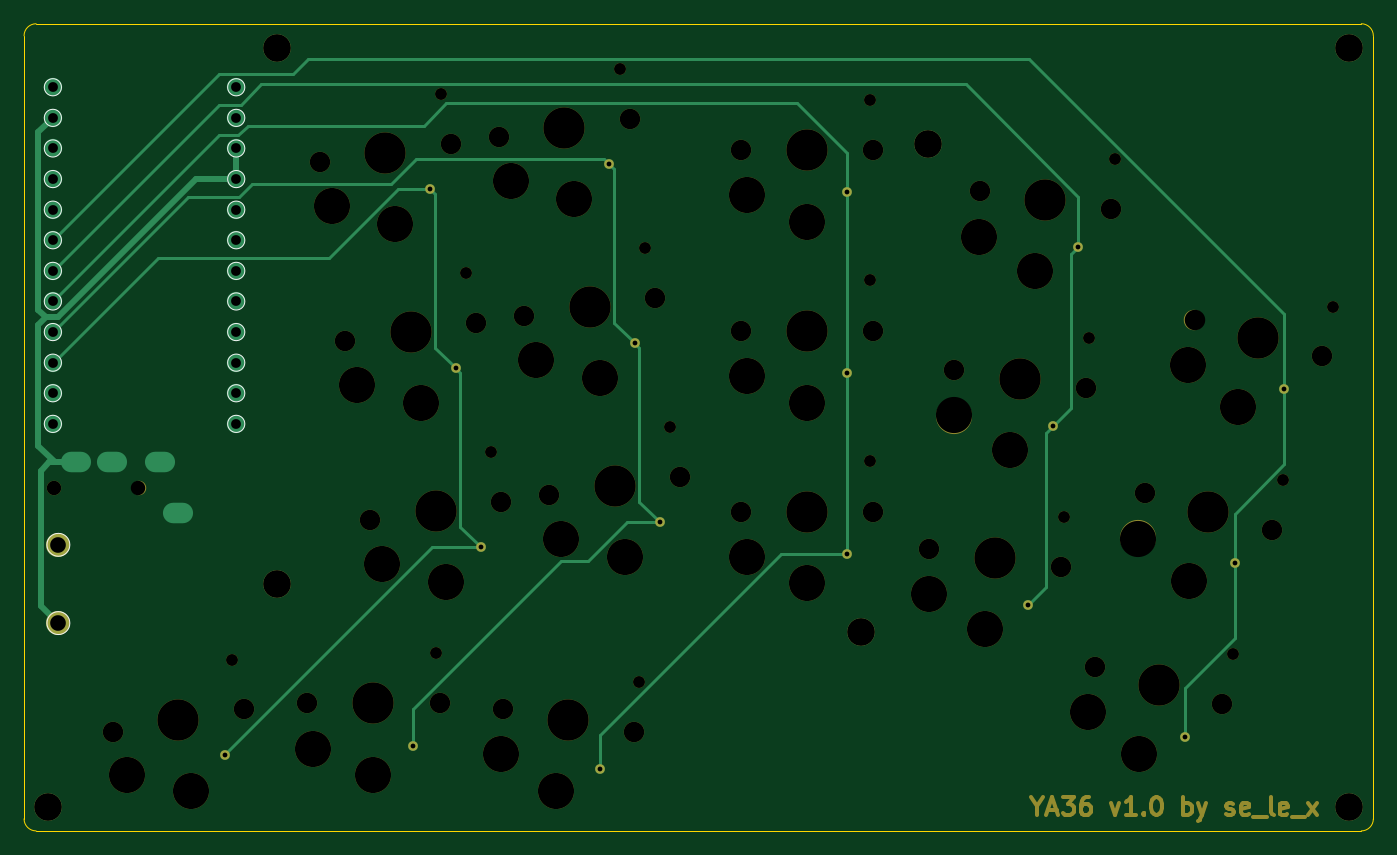
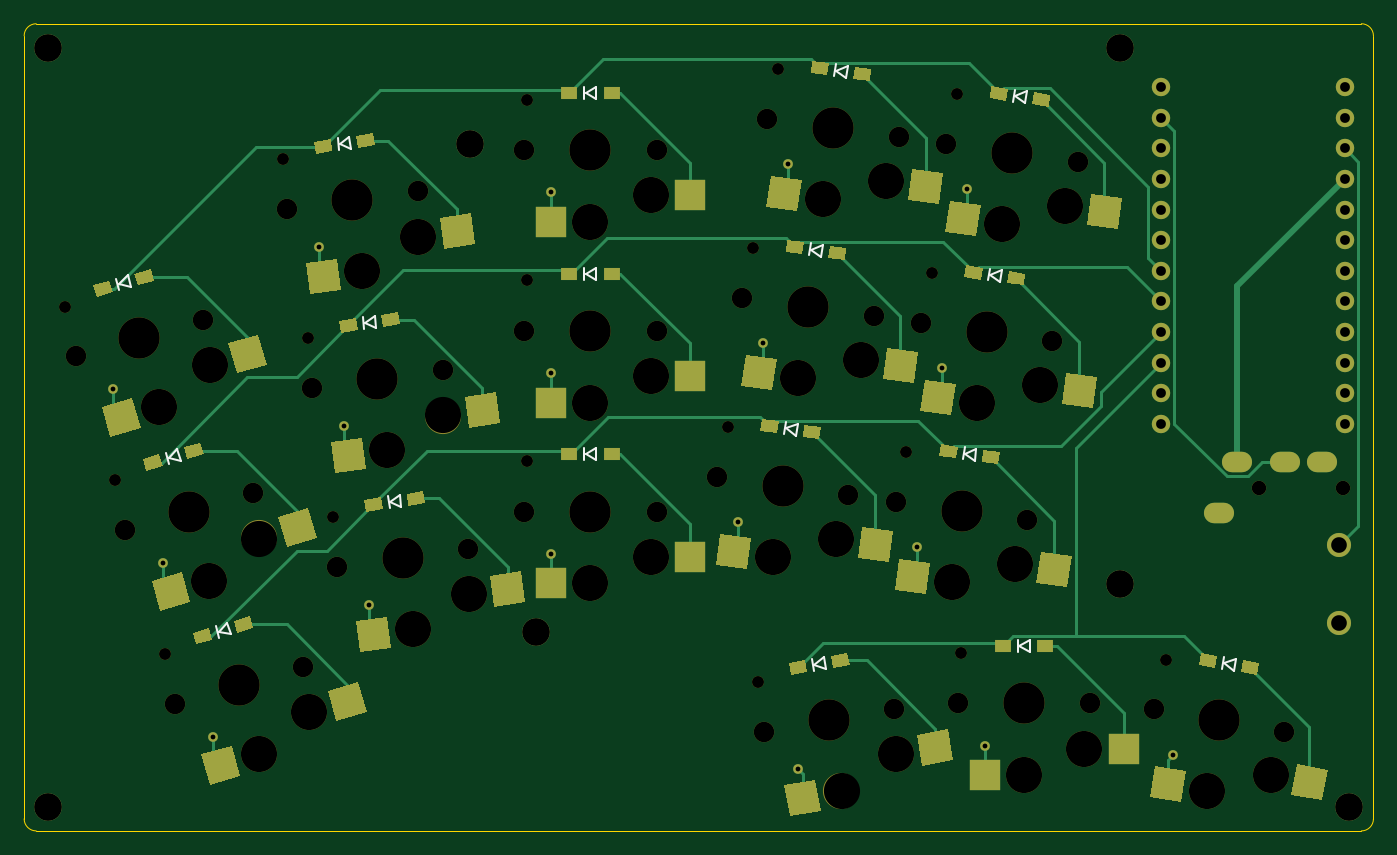
Circuit board: 9 layer files. Board 112.0 x 67.0 mm.
- bottom_copper: ya36-B_Cu.gbr (22396 bytes)
- bottom_mask: ya36-B_Mask.gbr (14036 bytes)
- bottom_silk: ya36-B_SilkS.gbr (4146 bytes)
- outline: ya36-Edge_Cuts.gbr (1037 bytes)
- top_copper: ya36-F_Cu.gbr (6577 bytes)
- top_mask: ya36-F_Mask.gbr (8802 bytes)
- top_silk: ya36-F_SilkS.gbr (2490 bytes)
- drill: ya36-NPTH.drl (2076 bytes)
- drill: ya36-PTH.drl (1333 bytes)

=== bottom_copper: ya36-B_Cu.gbr (22396 bytes, source omitted) ===
=== bottom_mask: ya36-B_Mask.gbr (14036 bytes, source omitted) ===
=== bottom_silk: ya36-B_SilkS.gbr ===
G04 #@! TF.GenerationSoftware,KiCad,Pcbnew,(5.1.9)-1*
G04 #@! TF.CreationDate,2021-03-06T18:05:25-05:00*
G04 #@! TF.ProjectId,ya36,79613336-2e6b-4696-9361-645f70636258,rev?*
G04 #@! TF.SameCoordinates,Original*
G04 #@! TF.FileFunction,Legend,Bot*
G04 #@! TF.FilePolarity,Positive*
%FSLAX46Y46*%
G04 Gerber Fmt 4.6, Leading zero omitted, Abs format (unit mm)*
G04 Created by KiCad (PCBNEW (5.1.9)-1) date 2021-03-06 18:05:25*
%MOMM*%
%LPD*%
G01*
G04 APERTURE LIST*
%ADD10C,0.150000*%
G04 APERTURE END LIST*
D10*
X252272126Y-85315555D02*
X251996488Y-86276817D01*
X251996488Y-86276817D02*
X252999443Y-86044260D01*
X252999443Y-86044260D02*
X252272126Y-85315555D01*
X253233388Y-85591193D02*
X252957750Y-86552455D01*
X235909237Y-74231504D02*
X235770063Y-75221772D01*
X235770063Y-75221772D02*
X236730891Y-74851894D01*
X236730891Y-74851894D02*
X235909237Y-74231504D01*
X236899505Y-74370678D02*
X236760331Y-75360946D01*
X217500000Y-70250000D02*
X217500000Y-71250000D01*
X217500000Y-71250000D02*
X218400000Y-70750000D01*
X218400000Y-70750000D02*
X217500000Y-70250000D01*
X218500000Y-70250000D02*
X218500000Y-71250000D01*
X237996833Y-59377484D02*
X237857659Y-60367752D01*
X237857659Y-60367752D02*
X238818487Y-59997874D01*
X238818487Y-59997874D02*
X237996833Y-59377484D01*
X238987101Y-59516658D02*
X238847927Y-60506926D01*
X217500000Y-55250000D02*
X217500000Y-56250000D01*
X217500000Y-56250000D02*
X218400000Y-55750000D01*
X218400000Y-55750000D02*
X217500000Y-55250000D01*
X218500000Y-55250000D02*
X218500000Y-56250000D01*
X196628205Y-53516658D02*
X196767379Y-54506926D01*
X196767379Y-54506926D02*
X197589033Y-53886536D01*
X197589033Y-53886536D02*
X196628205Y-53516658D01*
X197618473Y-53377484D02*
X197757647Y-54367752D01*
X181774184Y-55604255D02*
X181913358Y-56594523D01*
X181913358Y-56594523D02*
X182735012Y-55974133D01*
X182735012Y-55974133D02*
X181774184Y-55604255D01*
X182764452Y-55465081D02*
X182903626Y-56455349D01*
X256406687Y-70896630D02*
X256131049Y-71857892D01*
X256131049Y-71857892D02*
X257134004Y-71625335D01*
X257134004Y-71625335D02*
X256406687Y-70896630D01*
X257367949Y-71172268D02*
X257092311Y-72133530D01*
X198715801Y-68370680D02*
X198854975Y-69360948D01*
X198854975Y-69360948D02*
X199676629Y-68740558D01*
X199676629Y-68740558D02*
X198715801Y-68370680D01*
X199706069Y-68231506D02*
X199845243Y-69221774D01*
X164407524Y-102745312D02*
X164581172Y-103730120D01*
X164581172Y-103730120D02*
X165380675Y-103081433D01*
X165380675Y-103081433D02*
X164407524Y-102745312D01*
X165392332Y-102571664D02*
X165565980Y-103556472D01*
X233821640Y-89085526D02*
X233682466Y-90075794D01*
X233682466Y-90075794D02*
X234643294Y-89705916D01*
X234643294Y-89705916D02*
X233821640Y-89085526D01*
X234811908Y-89224700D02*
X234672734Y-90214968D01*
X217500000Y-85250000D02*
X217500000Y-86250000D01*
X217500000Y-86250000D02*
X218400000Y-85750000D01*
X218400000Y-85750000D02*
X217500000Y-85250000D01*
X218500000Y-85250000D02*
X218500000Y-86250000D01*
X185949377Y-85312296D02*
X186088551Y-86302564D01*
X186088551Y-86302564D02*
X186910205Y-85682174D01*
X186910205Y-85682174D02*
X185949377Y-85312296D01*
X186939645Y-85173122D02*
X187078819Y-86163390D01*
X248137566Y-99734481D02*
X247861928Y-100695743D01*
X247861928Y-100695743D02*
X248864883Y-100463186D01*
X248864883Y-100463186D02*
X248137566Y-99734481D01*
X249098828Y-100010119D02*
X248823190Y-100971381D01*
X198607668Y-102571664D02*
X198434020Y-103556472D01*
X198434020Y-103556472D02*
X199407171Y-103220351D01*
X199407171Y-103220351D02*
X198607668Y-102571664D01*
X199592476Y-102745312D02*
X199418828Y-103730120D01*
X181500000Y-101162426D02*
X181500000Y-102162426D01*
X181500000Y-102162426D02*
X182400000Y-101662426D01*
X182400000Y-101662426D02*
X181500000Y-101162426D01*
X182500000Y-101162426D02*
X182500000Y-102162426D01*
X183861780Y-70458275D02*
X184000954Y-71448543D01*
X184000954Y-71448543D02*
X184822608Y-70828153D01*
X184822608Y-70828153D02*
X183861780Y-70458275D01*
X184852048Y-70319101D02*
X184991222Y-71309369D01*
X200803398Y-83224700D02*
X200942572Y-84214968D01*
X200942572Y-84214968D02*
X201764226Y-83594578D01*
X201764226Y-83594578D02*
X200803398Y-83224700D01*
X201793666Y-83085526D02*
X201932840Y-84075794D01*
M02*

=== outline: ya36-Edge_Cuts.gbr ===
G04 #@! TF.GenerationSoftware,KiCad,Pcbnew,(5.1.9)-1*
G04 #@! TF.CreationDate,2021-03-06T18:05:25-05:00*
G04 #@! TF.ProjectId,ya36,79613336-2e6b-4696-9361-645f70636258,rev?*
G04 #@! TF.SameCoordinates,Original*
G04 #@! TF.FileFunction,Profile,NP*
%FSLAX46Y46*%
G04 Gerber Fmt 4.6, Leading zero omitted, Abs format (unit mm)*
G04 Created by KiCad (PCBNEW (5.1.9)-1) date 2021-03-06 18:05:25*
%MOMM*%
%LPD*%
G01*
G04 APERTURE LIST*
G04 #@! TA.AperFunction,Profile*
%ADD10C,0.050000*%
G04 #@! TD*
G04 APERTURE END LIST*
D10*
X153000000Y-51000000D02*
X153000000Y-116000000D01*
X154000000Y-117000000D02*
G75*
G02*
X153000000Y-116000000I0J1000000D01*
G01*
X153000000Y-51000000D02*
G75*
G02*
X154000000Y-50000000I1000000J0D01*
G01*
X264000000Y-50000000D02*
X154000000Y-50000000D01*
X154000000Y-117000000D02*
X264000000Y-117000000D01*
X265000000Y-116000000D02*
X265000000Y-51000000D01*
X264000000Y-50000000D02*
G75*
G02*
X265000000Y-51000000I0J-1000000D01*
G01*
X265000000Y-116000000D02*
G75*
G02*
X264000000Y-117000000I-1000000J0D01*
G01*
M02*

=== top_copper: ya36-F_Cu.gbr ===
G04 #@! TF.GenerationSoftware,KiCad,Pcbnew,(5.1.9)-1*
G04 #@! TF.CreationDate,2021-03-06T18:05:25-05:00*
G04 #@! TF.ProjectId,ya36,79613336-2e6b-4696-9361-645f70636258,rev?*
G04 #@! TF.SameCoordinates,Original*
G04 #@! TF.FileFunction,Copper,L1,Top*
G04 #@! TF.FilePolarity,Positive*
%FSLAX46Y46*%
G04 Gerber Fmt 4.6, Leading zero omitted, Abs format (unit mm)*
G04 Created by KiCad (PCBNEW (5.1.9)-1) date 2021-03-06 18:05:25*
%MOMM*%
%LPD*%
G01*
G04 APERTURE LIST*
G04 #@! TA.AperFunction,ComponentPad*
%ADD10C,0.800000*%
G04 #@! TD*
G04 #@! TA.AperFunction,ComponentPad*
%ADD11C,2.300000*%
G04 #@! TD*
G04 #@! TA.AperFunction,ComponentPad*
%ADD12C,2.000000*%
G04 #@! TD*
G04 #@! TA.AperFunction,ComponentPad*
%ADD13C,1.524000*%
G04 #@! TD*
G04 #@! TA.AperFunction,ComponentPad*
%ADD14O,2.500000X1.700000*%
G04 #@! TD*
G04 #@! TA.AperFunction,Conductor*
%ADD15C,0.500000*%
G04 #@! TD*
G04 #@! TA.AperFunction,Conductor*
%ADD16C,0.250000*%
G04 #@! TD*
G04 APERTURE END LIST*
D10*
X205759426Y-91364167D03*
X190905405Y-93451763D03*
X185275000Y-109912426D03*
X221275000Y-94000000D03*
X169644595Y-110706858D03*
X200805897Y-111844254D03*
D11*
X263000000Y-52000000D03*
D12*
X155850000Y-93250000D03*
X155850000Y-99750000D03*
D13*
X155391400Y-55272000D03*
X155391400Y-57812000D03*
X155391400Y-60352000D03*
X155391400Y-62892000D03*
X155391400Y-65432000D03*
X155391400Y-67972000D03*
X155391400Y-70512000D03*
X155391400Y-73052000D03*
X155391400Y-75592000D03*
X155391400Y-78132000D03*
X155391400Y-80672000D03*
X155391400Y-83212000D03*
X170611400Y-83212000D03*
X170611400Y-80672000D03*
X170611400Y-78132000D03*
X170611400Y-75592000D03*
X170611400Y-73052000D03*
X170611400Y-70512000D03*
X170611400Y-67972000D03*
X170611400Y-65432000D03*
X170611400Y-62892000D03*
X170611400Y-60352000D03*
X170611400Y-57812000D03*
X170611400Y-55272000D03*
D11*
X263000000Y-115000000D03*
X222500000Y-100500000D03*
X174000000Y-52000000D03*
X228000000Y-60000000D03*
D14*
X165800000Y-90600000D03*
X164300000Y-86400000D03*
X160300000Y-86400000D03*
X157300000Y-86400000D03*
D11*
X174000000Y-96500000D03*
X155000000Y-115000000D03*
D10*
X221275000Y-64000000D03*
X238429734Y-83421729D03*
X188817808Y-78597742D03*
X236342137Y-98275751D03*
X249354502Y-109186053D03*
X221275000Y-79000000D03*
X203671829Y-76510147D03*
X186730212Y-63743722D03*
X240517330Y-68567709D03*
X257623623Y-80348202D03*
X201584233Y-61656125D03*
X253489062Y-94767127D03*
D15*
X154809639Y-74379999D02*
X154179399Y-73749759D01*
X154399999Y-98299999D02*
X155850000Y-99750000D01*
X167278214Y-62892000D02*
X155790215Y-74379999D01*
X155550000Y-86400000D02*
X157300000Y-86400000D01*
X170611400Y-60352000D02*
X170611400Y-62892000D01*
X154179399Y-59024001D02*
X155391400Y-57812000D01*
X155790215Y-74379999D02*
X154809639Y-74379999D01*
X154179399Y-75010239D02*
X154179399Y-85029399D01*
X155550000Y-86400000D02*
X155100000Y-86400000D01*
X154809639Y-74379999D02*
X154179399Y-75010239D01*
X154179399Y-85029399D02*
X155550000Y-86400000D01*
X170611400Y-62892000D02*
X167278214Y-62892000D01*
X154399999Y-87100001D02*
X154399999Y-98299999D01*
X154179399Y-73749759D02*
X154179399Y-59024001D01*
X155100000Y-86400000D02*
X154399999Y-87100001D01*
D16*
X257623623Y-80348202D02*
X257623623Y-74107880D01*
X176559931Y-52940069D02*
X175315001Y-54184999D01*
X257623623Y-86544982D02*
X253489062Y-90679543D01*
X236455812Y-52940069D02*
X176559931Y-52940069D01*
X253489062Y-90679543D02*
X253489062Y-94767127D01*
X253489062Y-100963909D02*
X249354502Y-105098469D01*
X253489062Y-94767127D02*
X253489062Y-100963909D01*
X257623623Y-80348202D02*
X257623623Y-86544982D01*
X169178401Y-54184999D02*
X155391400Y-67972000D01*
X175315001Y-54184999D02*
X169178401Y-54184999D01*
X249354502Y-105098469D02*
X249354502Y-109186053D01*
X257623623Y-74107880D02*
X236455812Y-52940069D01*
X171000001Y-56724999D02*
X169178401Y-56724999D01*
X238429734Y-83421729D02*
X237856688Y-83994775D01*
X237856688Y-83994775D02*
X237856688Y-96761200D01*
X240517330Y-68567709D02*
X240517330Y-64383539D01*
X240517330Y-64383539D02*
X231161457Y-55027666D01*
X231161457Y-55027666D02*
X172697334Y-55027666D01*
X172697334Y-55027666D02*
X171000001Y-56724999D01*
X240517330Y-68567709D02*
X239944285Y-69140754D01*
X169178401Y-56724999D02*
X155391400Y-70512000D01*
X237856688Y-96761200D02*
X236342137Y-98275751D01*
X239944285Y-69140754D02*
X239944285Y-81907178D01*
X239944285Y-81907178D02*
X238429734Y-83421729D01*
X188040185Y-56606478D02*
X186196663Y-58450000D01*
X221275000Y-94000000D02*
X215871465Y-94000000D01*
X171582162Y-58450000D02*
X170767163Y-59264999D01*
X186196663Y-58450000D02*
X171582162Y-58450000D01*
X215871465Y-94000000D02*
X200805897Y-109065568D01*
X169178401Y-59264999D02*
X155391400Y-73052000D01*
X217124940Y-56606478D02*
X188040185Y-56606478D01*
X221275000Y-60756538D02*
X217124940Y-56606478D01*
X221275000Y-64000000D02*
X221275000Y-60756538D01*
X170767163Y-59264999D02*
X169178401Y-59264999D01*
X200805897Y-109065568D02*
X200805897Y-111844254D01*
X221275000Y-79000000D02*
X221275000Y-94000000D01*
X221275000Y-64000000D02*
X221275000Y-79000000D01*
X170880001Y-64344999D02*
X166638401Y-64344999D01*
X171907054Y-63317946D02*
X170880001Y-64344999D01*
X199813993Y-94588393D02*
X203038219Y-91364167D01*
X201981096Y-62052988D02*
X201981096Y-74819414D01*
X197583699Y-94588393D02*
X199813993Y-94588393D01*
X185275000Y-109912426D02*
X185275000Y-106897092D01*
X185275000Y-106897092D02*
X197583699Y-94588393D01*
X166638401Y-64344999D02*
X155391400Y-75592000D01*
X201584233Y-61656125D02*
X201158457Y-61230349D01*
X204071828Y-89676569D02*
X205759426Y-91364167D01*
X203038219Y-91364167D02*
X205759426Y-91364167D01*
X185521667Y-61230349D02*
X183434070Y-63317946D01*
X183434070Y-63317946D02*
X171907054Y-63317946D01*
X201584233Y-61656125D02*
X201981096Y-62052988D01*
X203671829Y-76510147D02*
X204071828Y-76910146D01*
X201981096Y-74819414D02*
X203671829Y-76510147D01*
X204071828Y-76910146D02*
X204071828Y-89676569D01*
X201158457Y-61230349D02*
X185521667Y-61230349D01*
X184009005Y-63743722D02*
X178327728Y-69424999D01*
X164098401Y-69424999D02*
X155391400Y-78132000D01*
X190905405Y-93451763D02*
X186845957Y-93451763D01*
X169644595Y-110653125D02*
X169644595Y-110706858D01*
X187130211Y-64143721D02*
X187130211Y-76910145D01*
X189217807Y-78997741D02*
X189217807Y-91764165D01*
X189217807Y-91764165D02*
X190905405Y-93451763D01*
X186845957Y-93451763D02*
X169644595Y-110653125D01*
X178327728Y-69424999D02*
X164098401Y-69424999D01*
X186730212Y-63743722D02*
X184009005Y-63743722D01*
X187130211Y-76910145D02*
X188817808Y-78597742D01*
X188817808Y-78597742D02*
X189217807Y-78997741D01*
X186730212Y-63743722D02*
X187130211Y-64143721D01*
M02*

=== top_mask: ya36-F_Mask.gbr (8802 bytes, source omitted) ===
=== top_silk: ya36-F_SilkS.gbr ===
G04 #@! TF.GenerationSoftware,KiCad,Pcbnew,(5.1.9)-1*
G04 #@! TF.CreationDate,2021-03-06T18:05:25-05:00*
G04 #@! TF.ProjectId,ya36,79613336-2e6b-4696-9361-645f70636258,rev?*
G04 #@! TF.SameCoordinates,Original*
G04 #@! TF.FileFunction,Legend,Top*
G04 #@! TF.FilePolarity,Positive*
%FSLAX46Y46*%
G04 Gerber Fmt 4.6, Leading zero omitted, Abs format (unit mm)*
G04 Created by KiCad (PCBNEW (5.1.9)-1) date 2021-03-06 18:05:25*
%MOMM*%
%LPD*%
G01*
G04 APERTURE LIST*
%ADD10C,0.100000*%
%ADD11C,0.150000*%
G04 APERTURE END LIST*
D10*
X156800000Y-93250000D02*
G75*
G03*
X156800000Y-93250000I-950000J0D01*
G01*
X156800000Y-99750000D02*
G75*
G03*
X156800000Y-99750000I-950000J0D01*
G01*
X156103400Y-55272000D02*
G75*
G03*
X156103400Y-55272000I-712000J0D01*
G01*
X156103400Y-57812000D02*
G75*
G03*
X156103400Y-57812000I-712000J0D01*
G01*
X156103400Y-60352000D02*
G75*
G03*
X156103400Y-60352000I-712000J0D01*
G01*
X156103400Y-62892000D02*
G75*
G03*
X156103400Y-62892000I-712000J0D01*
G01*
X156103400Y-65432000D02*
G75*
G03*
X156103400Y-65432000I-712000J0D01*
G01*
X156103400Y-67972000D02*
G75*
G03*
X156103400Y-67972000I-712000J0D01*
G01*
X156103400Y-70512000D02*
G75*
G03*
X156103400Y-70512000I-712000J0D01*
G01*
X156103400Y-73052000D02*
G75*
G03*
X156103400Y-73052000I-712000J0D01*
G01*
X156103400Y-75592000D02*
G75*
G03*
X156103400Y-75592000I-712000J0D01*
G01*
X156103400Y-78132000D02*
G75*
G03*
X156103400Y-78132000I-712000J0D01*
G01*
X156103400Y-80672000D02*
G75*
G03*
X156103400Y-80672000I-712000J0D01*
G01*
X156103400Y-83212000D02*
G75*
G03*
X156103400Y-83212000I-712000J0D01*
G01*
X171323400Y-83212000D02*
G75*
G03*
X171323400Y-83212000I-712000J0D01*
G01*
X171323400Y-80672000D02*
G75*
G03*
X171323400Y-80672000I-712000J0D01*
G01*
X171323400Y-78132000D02*
G75*
G03*
X171323400Y-78132000I-712000J0D01*
G01*
X171323400Y-75592000D02*
G75*
G03*
X171323400Y-75592000I-712000J0D01*
G01*
X171323400Y-73052000D02*
G75*
G03*
X171323400Y-73052000I-712000J0D01*
G01*
X171323400Y-70512000D02*
G75*
G03*
X171323400Y-70512000I-712000J0D01*
G01*
X171323400Y-67972000D02*
G75*
G03*
X171323400Y-67972000I-712000J0D01*
G01*
X171323400Y-65432000D02*
G75*
G03*
X171323400Y-65432000I-712000J0D01*
G01*
X171323400Y-62892000D02*
G75*
G03*
X171323400Y-62892000I-712000J0D01*
G01*
X171323400Y-60352000D02*
G75*
G03*
X171323400Y-60352000I-712000J0D01*
G01*
X171323400Y-57812000D02*
G75*
G03*
X171323400Y-57812000I-712000J0D01*
G01*
X171323400Y-55272000D02*
G75*
G03*
X171323400Y-55272000I-712000J0D01*
G01*
D11*
M02*

=== drill: ya36-NPTH.drl ===
M48
; DRILL file {KiCad (5.1.9)-1} date 03/06/21 18:05:28
; FORMAT={-:-/ absolute / inch / decimal}
; #@! TF.CreationDate,2021-03-06T18:05:28-05:00
; #@! TF.GenerationSoftware,Kicad,Pcbnew,(5.1.9)-1
; #@! TF.FileFunction,NonPlated,1,2,NPTH
FMAT,2
INCH
T1C0.0390
T2C0.0472
T3C0.0670
T4C0.1181
T5C0.1350
%
G90
G05
T1
X6.7017Y-4.0467
X7.3709Y-4.0241
X7.3852Y-2.1987
X7.4674Y-2.7835
X7.5496Y-3.3683
X7.97Y-2.1166
X8.0338Y-4.1181
X8.0522Y-2.7014
X8.1344Y-3.2862
X8.7882Y-2.2165
X8.7882Y-2.8071
X8.7882Y-3.3976
X9.4228Y-3.5796
X9.505Y-2.9948
X9.5872Y-2.41
X9.9743Y-4.0284
X10.1371Y-3.4607
X10.2998Y-2.893
T2
X6.122Y-3.4843
X6.3976Y-3.4843
T3
X6.3148Y-4.2828
X6.7413Y-4.2076
X6.9488Y-4.1895
X6.9903Y-2.4212
X7.0725Y-3.006
X7.1547Y-3.5908
X7.3819Y-4.1895
X7.4192Y-2.3609
X7.5013Y-2.9458
X7.5751Y-2.339
X7.5835Y-3.5306
X7.5894Y-4.2076
X7.6573Y-2.9238
X7.7395Y-3.5086
X8.004Y-2.2788
X8.0159Y-4.2828
X8.0861Y-2.8636
X8.1683Y-3.4484
X8.3661Y-2.3819
X8.3661Y-2.9724
X8.3661Y-3.563
X8.7992Y-2.3819
X8.7992Y-2.9724
X8.7992Y-3.563
X8.9819Y-3.6846
X9.0641Y-3.0998
X9.1463Y-2.515
X9.4107Y-3.7449
X9.4929Y-3.1601
X9.523Y-4.071
X9.5751Y-2.5753
X9.6858Y-3.5033
X9.8486Y-2.9356
X9.9393Y-4.1904
X10.1021Y-3.6227
X10.2648Y-3.055
T4
X6.3598Y-4.4248
X6.5687Y-4.4759
X6.9685Y-4.3371
X7.0303Y-2.5647
X7.1125Y-3.1495
X7.1654Y-4.4237
X7.1947Y-3.7343
X7.2373Y-2.6231
X7.3195Y-3.2079
X7.4017Y-3.7927
X7.5832Y-4.3564
X7.6151Y-2.4825
X7.6973Y-3.0673
X7.762Y-4.4759
X7.7795Y-3.6521
X7.8221Y-2.5409
X7.9043Y-3.1257
X7.9865Y-3.7105
X8.3858Y-2.5295
X8.3858Y-3.1201
X8.3858Y-3.7106
X8.5827Y-2.6161
X8.5827Y-3.2067
X8.5827Y-3.7972
X8.9808Y-3.8335
X9.063Y-3.2487
X9.1452Y-2.6639
X9.1637Y-3.9467
X9.2459Y-3.3619
X9.3281Y-2.7771
X9.5012Y-4.2183
X9.664Y-3.6507
X9.6666Y-4.3558
X9.8268Y-3.083
X9.8294Y-3.7882
X9.9921Y-3.2205
T5
X6.528Y-4.2452
X7.1654Y-4.1895
X7.2047Y-2.3911
X7.2869Y-2.9759
X7.3691Y-3.5607
X7.7895Y-2.3089
X7.8027Y-4.2452
X7.8717Y-2.8937
X7.9539Y-3.4785
X8.5827Y-2.3819
X8.5827Y-2.9724
X8.5827Y-3.563
X9.1963Y-3.7147
X9.2785Y-3.1299
X9.3607Y-2.5451
X9.7311Y-4.1307
X9.8939Y-3.563
X10.0567Y-2.9953
T0
M30

=== drill: ya36-PTH.drl ===
M48
; DRILL file {KiCad (5.1.9)-1} date 03/06/21 18:05:28
; FORMAT={-:-/ absolute / inch / decimal}
; #@! TF.CreationDate,2021-03-06T18:05:28-05:00
; #@! TF.GenerationSoftware,Kicad,Pcbnew,(5.1.9)-1
; #@! TF.FileFunction,Plated,1,2,PTH
FMAT,2
INCH
T1C0.0157
T2C0.0320
T3C0.0394
T4C0.0512
T5C0.0906
%
G90
G05
T1
X6.6789Y-4.3585
X7.2943Y-4.3273
X7.3516Y-2.5096
X7.4338Y-3.0944
X7.516Y-3.6792
X7.9057Y-4.4033
X7.9364Y-2.4274
X8.0186Y-3.0122
X8.1008Y-3.597
X8.7116Y-2.5197
X8.7116Y-3.1102
X8.7116Y-3.7008
X9.3048Y-3.8691
X9.387Y-3.2843
X9.4692Y-2.6995
X9.8171Y-4.2987
X9.9799Y-3.731
X10.1427Y-3.1633
T2
X6.1178Y-2.1761
X6.1178Y-2.2761
X6.1178Y-2.3761
X6.1178Y-2.4761
X6.1178Y-2.5761
X6.1178Y-2.6761
X6.1178Y-2.7761
X6.1178Y-2.8761
X6.1178Y-2.9761
X6.1178Y-3.0761
X6.1178Y-3.1761
X6.1178Y-3.2761
X6.717Y-2.1761
X6.717Y-2.2761
X6.717Y-2.3761
X6.717Y-2.4761
X6.717Y-2.5761
X6.717Y-2.6761
X6.717Y-2.7761
X6.717Y-2.8761
X6.717Y-2.9761
X6.717Y-3.0761
X6.717Y-3.1761
X6.717Y-3.2761
T4
X6.1358Y-3.6713
X6.1358Y-3.9272
T5
X6.1024Y-4.5276
X6.8504Y-2.0472
X6.8504Y-3.7992
X8.7598Y-3.9567
X8.9764Y-2.3622
X10.3543Y-2.0472
X10.3543Y-4.5276
T3
G00X6.1831Y-3.4016
M15
G01X6.2028Y-3.4016
M16
G05
G00X6.3012Y-3.4016
M15
G01X6.3209Y-3.4016
M16
G05
G00X6.4587Y-3.4016
M15
G01X6.4783Y-3.4016
M16
G05
G00X6.5177Y-3.5669
M15
G01X6.5374Y-3.5669
M16
G05
T0
M30

